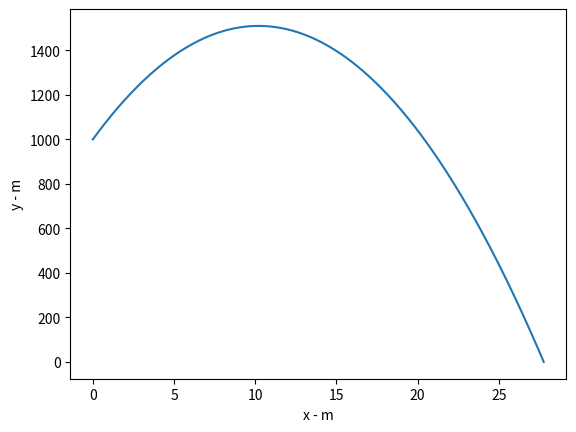

The script that saved this image: (Note: this script raises an exception after producing the figure.)
import numpy as np
import matplotlib.pyplot as plt
import scipy as sp
import pandas as pd

########### force vec ###########

def cow_force(v, pos, k):
	grav  = np.array([0, m * (-9.8)])
	w_res = (-1) *k * np.linalg.norm(v) * np.sqrt(v.dot(v))**2
	force = np.add(grav, w_res)
	return force 

########## pos vec update ############

def cow_update(v, pos, force, step):
	pos = np.add(pos, v * step)
	v = np.add(v, force * step / m)
	return v, pos
	
########## Energies ###########

def cow_energy(v, pos):
	T = 0.5 * np.sqrt(v.dot(v)) **2 * m
	V = m * 9.8 * pos[1]
	E = T+V
	return T,V, E

v = np.array([1,100])
pos = np.array([0, 1000])
step = 0.001
m = 1000
k = 0
x = []
y = []
Ti = []
Vi = []
Ei = []
while (pos[1] >= 0):
	force = cow_force(v, pos, k)
	kin, pot, energ = cow_energy(v, pos)
	v, pos = cow_update(v, pos, force, step)
	x.append(pos[0])
	y.append(pos[1])
	Ti.append(kin)
	Vi.append(pot)
	Ei.append(energ)
t = np.arange(len(x))*step
plt.plot(x,y)
plt.ylabel('y - m')
plt.xlabel('x - m')	
plt.savefig('cow_figures/cow_fig.png')	
plt.clf()
plt.plot(t, Ti, label = "kinetic")
plt.plot(t,Vi, label = 'potential')
plt.plot(t, Ei, label = 'Energy')
plt.legend()
plt.ylabel('Energy - J')
plt.xlabel('time - s')
plt.savefig('cow_figures/cow_fid2.png')
